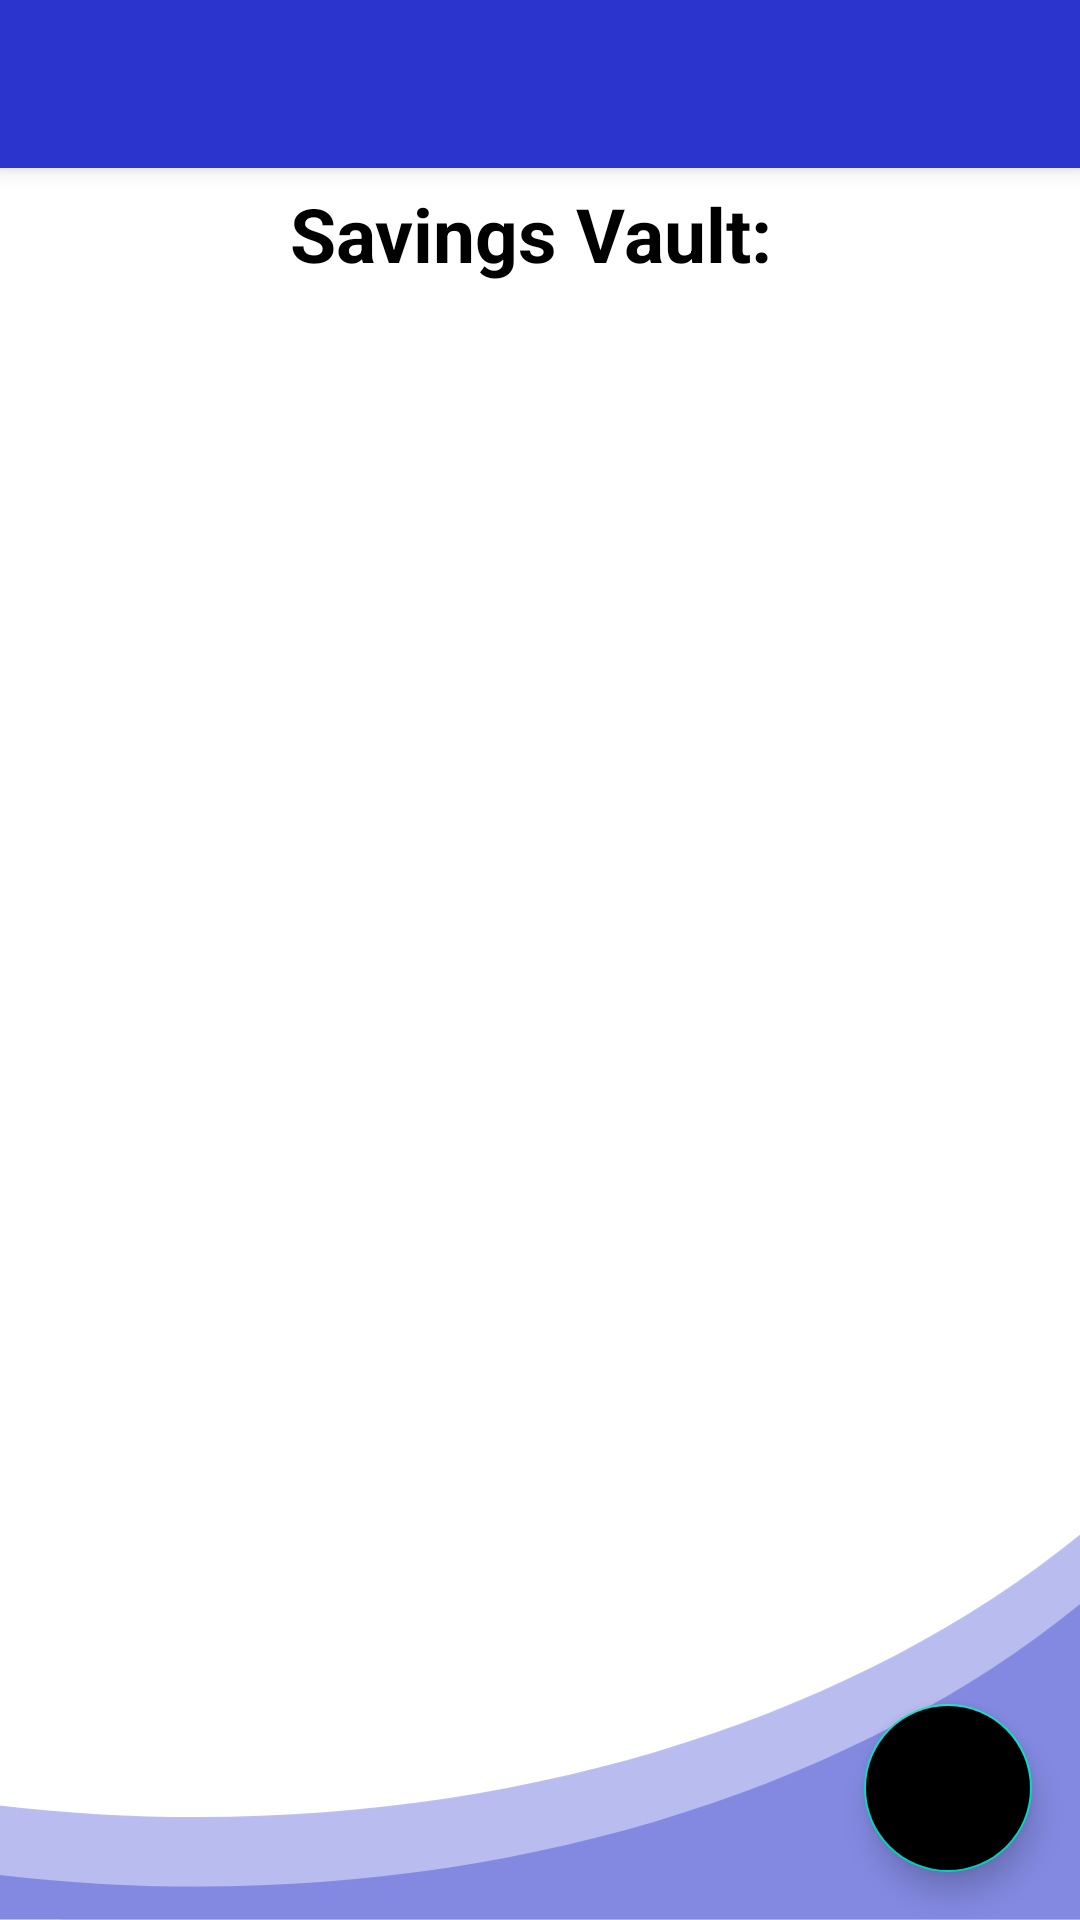

Write the Android layout XML for this screen, with the resource values it uses.
<!-- AndroidManifest.xml: application theme Theme.Wave -->
<!-- res/layout/activity_budget.xml -->
<?xml version="1.0" encoding="utf-8"?>
<LinearLayout xmlns:android="http://schemas.android.com/apk/res/android"
    xmlns:app="http://schemas.android.com/apk/res-auto"
    xmlns:tools="http://schemas.android.com/tools"
    android:layout_width="match_parent"
    android:layout_height="match_parent"
    android:orientation="vertical"
    tools:context=".BudgetActivity"
    android:background="@drawable/login">

    <Toolbar
        android:layout_width="match_parent"
        android:layout_height="wrap_content"
        android:background="@color/blue"
        android:id="@+id/toolbar"
        android:elevation="4dp"
        android:theme="@style/ThemeOverlay.AppCompat.Dark.ActionBar"
        android:popupTheme="@style/ThemeOverlay.AppCompat.Light"
        />

    <TextView
        android:id="@+id/totalBudgetAmount"
        android:layout_width="match_parent"
        android:layout_height="wrap_content"
        android:text="Savings Vault: "
        android:textSize="25sp"
        android:textColor="#000"
        android:textStyle="bold"
        android:textAlignment="center"
        android:layout_marginTop="5dp"
        />
    <androidx.coordinatorlayout.widget.CoordinatorLayout
        android:layout_width="match_parent"
        android:layout_height="match_parent">
        <androidx.recyclerview.widget.RecyclerView
            android:id="@+id/recyclerview"
            android:layout_width="match_parent"
            android:layout_height="match_parent"/>

        <com.google.android.material.floatingactionbutton.FloatingActionButton
            android:layout_width="wrap_content"
            android:layout_height="wrap_content"
            android:layout_gravity="bottom|end"
            app:fabSize="normal"
            android:id="@+id/fab"
            android:backgroundTint="@color/black"
            android:layout_margin="16dp"/>
    </androidx.coordinatorlayout.widget.CoordinatorLayout>


</LinearLayout>
<!-- resources referenced by this layout -->
<resources>
  <color name="black">#FF000000</color>
  <color name="blue">#2B35CD</color>
  <!-- drawable login: png bitmap (drawable-hdpi, 16640 bytes) -->
  <style name="Theme.Wave" parent="Theme.MaterialComponents.DayNight.DarkActionBar">
          
          <item name="colorPrimary">@color/purple_500</item>
          <item name="colorPrimaryVariant">@color/purple_700</item>
          <item name="colorOnPrimary">@color/white</item>
          
          <item name="colorSecondary">@color/teal_200</item>
          <item name="colorSecondaryVariant">@color/teal_700</item>
          <item name="colorOnSecondary">@color/black</item>
          
          <item name="android:statusBarColor" tools:targetApi="l">?attr/colorPrimaryVariant</item>
          
  
          
          <item name="colorPrimaryDark">@color/gray</item>
          <item name="windowNoTitle">true</item>
          <item name="windowActionBar">false</item>
      </style>
  <color name="purple_500">#FF6200EE</color>
  <color name="purple_700">#FF3700B3</color>
  <color name="white">#FFFFFFFF</color>
  <color name="teal_200">#FF03DAC5</color>
  <color name="teal_700">#FF018786</color>
  <color name="gray">#2D4E6A</color>
</resources>
